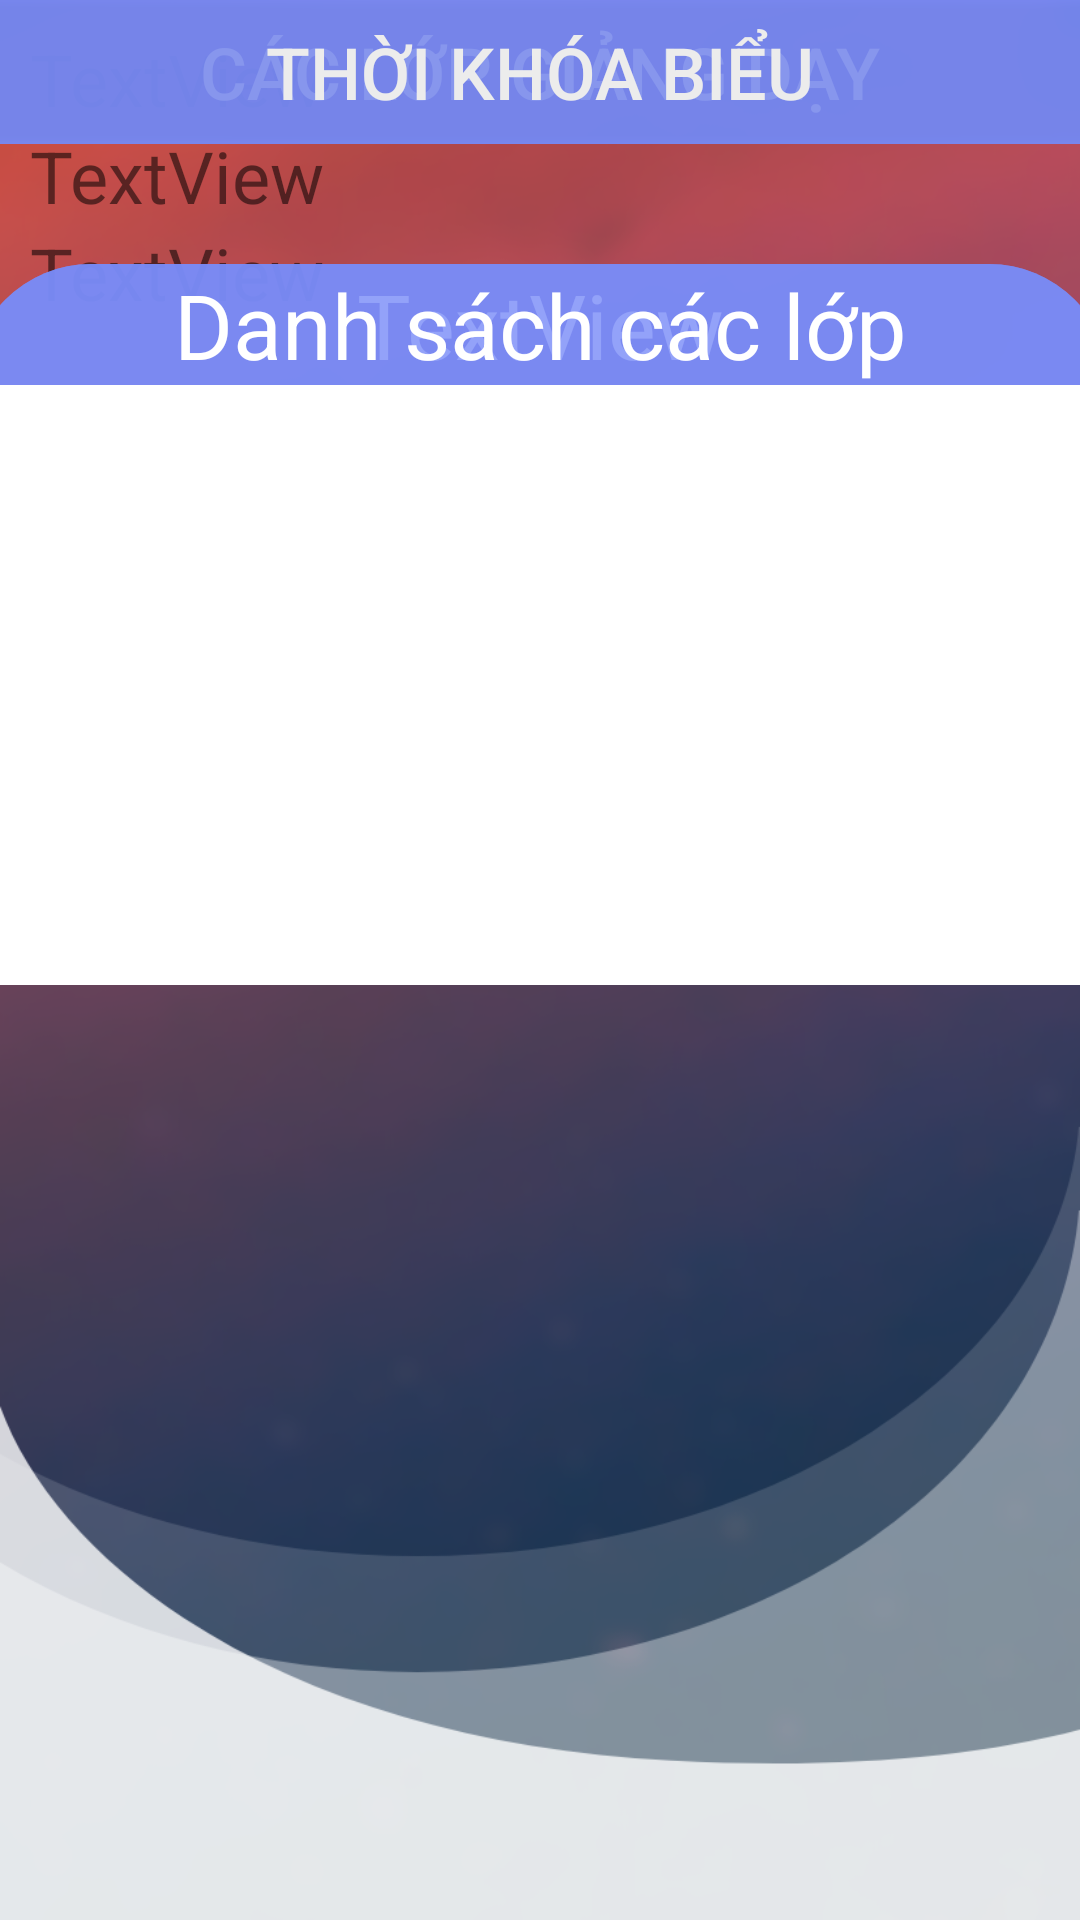

Reconstruct the res/layout file that produces this screen, plus the resources it refers to.
<!-- AndroidManifest.xml: application theme AppTheme -->
<!-- res/layout/activity_gv_main.xml -->
<?xml version="1.0" encoding="utf-8"?>
<RelativeLayout
    android:id="@+id/relative_main"
    xmlns:android="http://schemas.android.com/apk/res/android"
    xmlns:app="http://schemas.android.com/apk/res-auto"
    xmlns:tools="http://schemas.android.com/tools"
    android:layout_width="match_parent"
    android:layout_height="match_parent"
    tools:context="com.example.zoy.firebasereal.hsMainActivity"
    android:background="@drawable/login">

    <LinearLayout
        android:layout_marginTop="10dp"
        android:layout_width="match_parent"
        android:layout_height="wrap_content"
        android:orientation="vertical"
        android:layout_marginLeft="10dp"
       >

        <TextView
            android:textColor="@color/common_google_signin_btn_text_dark_pressed"
            android:id="@+id/Viewname"
            android:layout_width="380dp"
            android:layout_height="wrap_content"
            android:text="TextView"
            android:textSize="24sp"
            />

        <TextView
            android:textColor="@color/common_google_signin_btn_text_dark_pressed"
            android:id="@+id/ViewMon"
            android:layout_width="380dp"
            android:layout_height="wrap_content"
            android:text="TextView"
            android:textSize="24sp" />

        <TextView
            android:textColor="@color/common_google_signin_btn_text_dark_pressed"
            android:id="@+id/ViewTime"
            android:layout_width="380dp"
            android:layout_height="wrap_content"
            android:text="TextView"
            android:textSize="24sp" />

    </LinearLayout>

    <LinearLayout
        android:id="@+id/linear_listtxt"
        android:layout_width="match_parent"
        android:layout_height="wrap_content"
        android:layout_below="@+id/linear_tkbbt"
        android:layout_marginTop="40dp"
        android:gravity="center"
        android:orientation="vertical">

        <TextView
            android:id="@+id/ViewDate"
            android:layout_width="380dp"
            android:layout_height="wrap_content"
            android:background="@drawable/button_btb"
            android:clickable="true"
            android:layout_gravity="center"
            android:textAlignment="center"
            android:text="TextView"
            android:textColor="#FFFFFF"
            android:textSize="30sp" />

        <ListView
            android:background="@color/cardview_light_background"
            android:id="@+id/listtxt"
            android:layout_width="380dp"
            android:layout_gravity="center"
            android:layout_height="wrap_content">

        </ListView>
    </LinearLayout>

    <LinearLayout
        android:id="@+id/linear_thanhvien"
        android:layout_width="match_parent"
        android:layout_height="wrap_content"
        android:layout_below="@id/linear_thanhvienbt"
        android:layout_marginTop="40dp"
        android:layout_gravity="center"
        android:orientation="vertical">

        <TextView
            android:id="@+id/ViewDshs"
            android:layout_width="380dp"
            android:layout_height="wrap_content"
            android:background="@drawable/button_btb"
            android:clickable="true"
            android:layout_gravity="center"
            android:textAlignment="center"
            android:text="Danh sách các lớp"
            android:textColor="#FFFFFF"
            android:textSize="30sp" />

        <ListView
            android:background="@color/cardview_light_background"
            android:id="@+id/listdshs"
            android:layout_width="380dp"
            android:layout_height="200dp"
            android:layout_gravity="center"
            android:foregroundGravity="center">

        </ListView>
    </LinearLayout>

    <LinearLayout
        android:id="@+id/linear_thanhvienbt"
        android:layout_width="match_parent"
        android:layout_height="wrap_content"
        android:gravity="center"
        android:orientation="vertical">

        <Button
            android:id="@+id/thanhvienbt"
            android:layout_width="380dp"
            android:layout_height="wrap_content"
            android:background="@drawable/tabar"
            android:text="CÁC LỚP GIẢNG DẠY"
            android:layout_gravity="center"
            android:textColor="#ECECEC"
            android:textSize="24sp" />
    </LinearLayout>

    <LinearLayout
        android:id="@+id/linear_tkbbt"
        android:layout_width="match_parent"
        android:layout_height="wrap_content"
        android:gravity="center"
        android:orientation="vertical">

        <Button
            android:id="@+id/tkbbt"
            android:layout_width="380dp"
            android:layout_height="wrap_content"
            android:background="@drawable/tabar"
            android:text="THỜI KHÓA BIỂU"
            android:textColor="#ECECEC"
            android:layout_gravity="center"
            android:textSize="24sp" />
    </LinearLayout>

</RelativeLayout>
<!-- resources referenced by this layout -->
<resources>
  <!-- drawable button_btb (drawable) -->
  <?xml version="1.0" encoding="utf-8"?>
  <shape xmlns:android="http://schemas.android.com/apk/res/android"
      android:shape="rectangle">
      <solid android:color="#CD798CF8">
      </solid>
      <corners
          android:topLeftRadius="360dp"
          android:topRightRadius="360dp"
          />
  </shape>
  <!-- drawable login: png bitmap (drawable-hdpi, 219204 bytes) -->
  <!-- drawable tabar (drawable) -->
  <?xml version="1.0" encoding="utf-8"?>
  <shape xmlns:android="http://schemas.android.com/apk/res/android"
      android:shape="rectangle">
      <solid android:color="#CD798CF8">
      </solid>
      <corners
          android:radius="8dp"/>
  </shape>
  <style name="AppTheme" parent="Theme.AppCompat.Light.DarkActionBar">
          
          <item name="colorPrimary">#FF6164</item>
          <item name="colorPrimaryDark">@color/colorPrimaryDark</item>
          <item name="colorAccent">@color/colorAccent</item>
          <item name="android:statusBarColor" tools:targetApi="lollipop">#FF6F72</item>
      </style>
  <color name="colorPrimaryDark">#00574B</color>
  <color name="colorAccent">#D81B60</color>
</resources>
